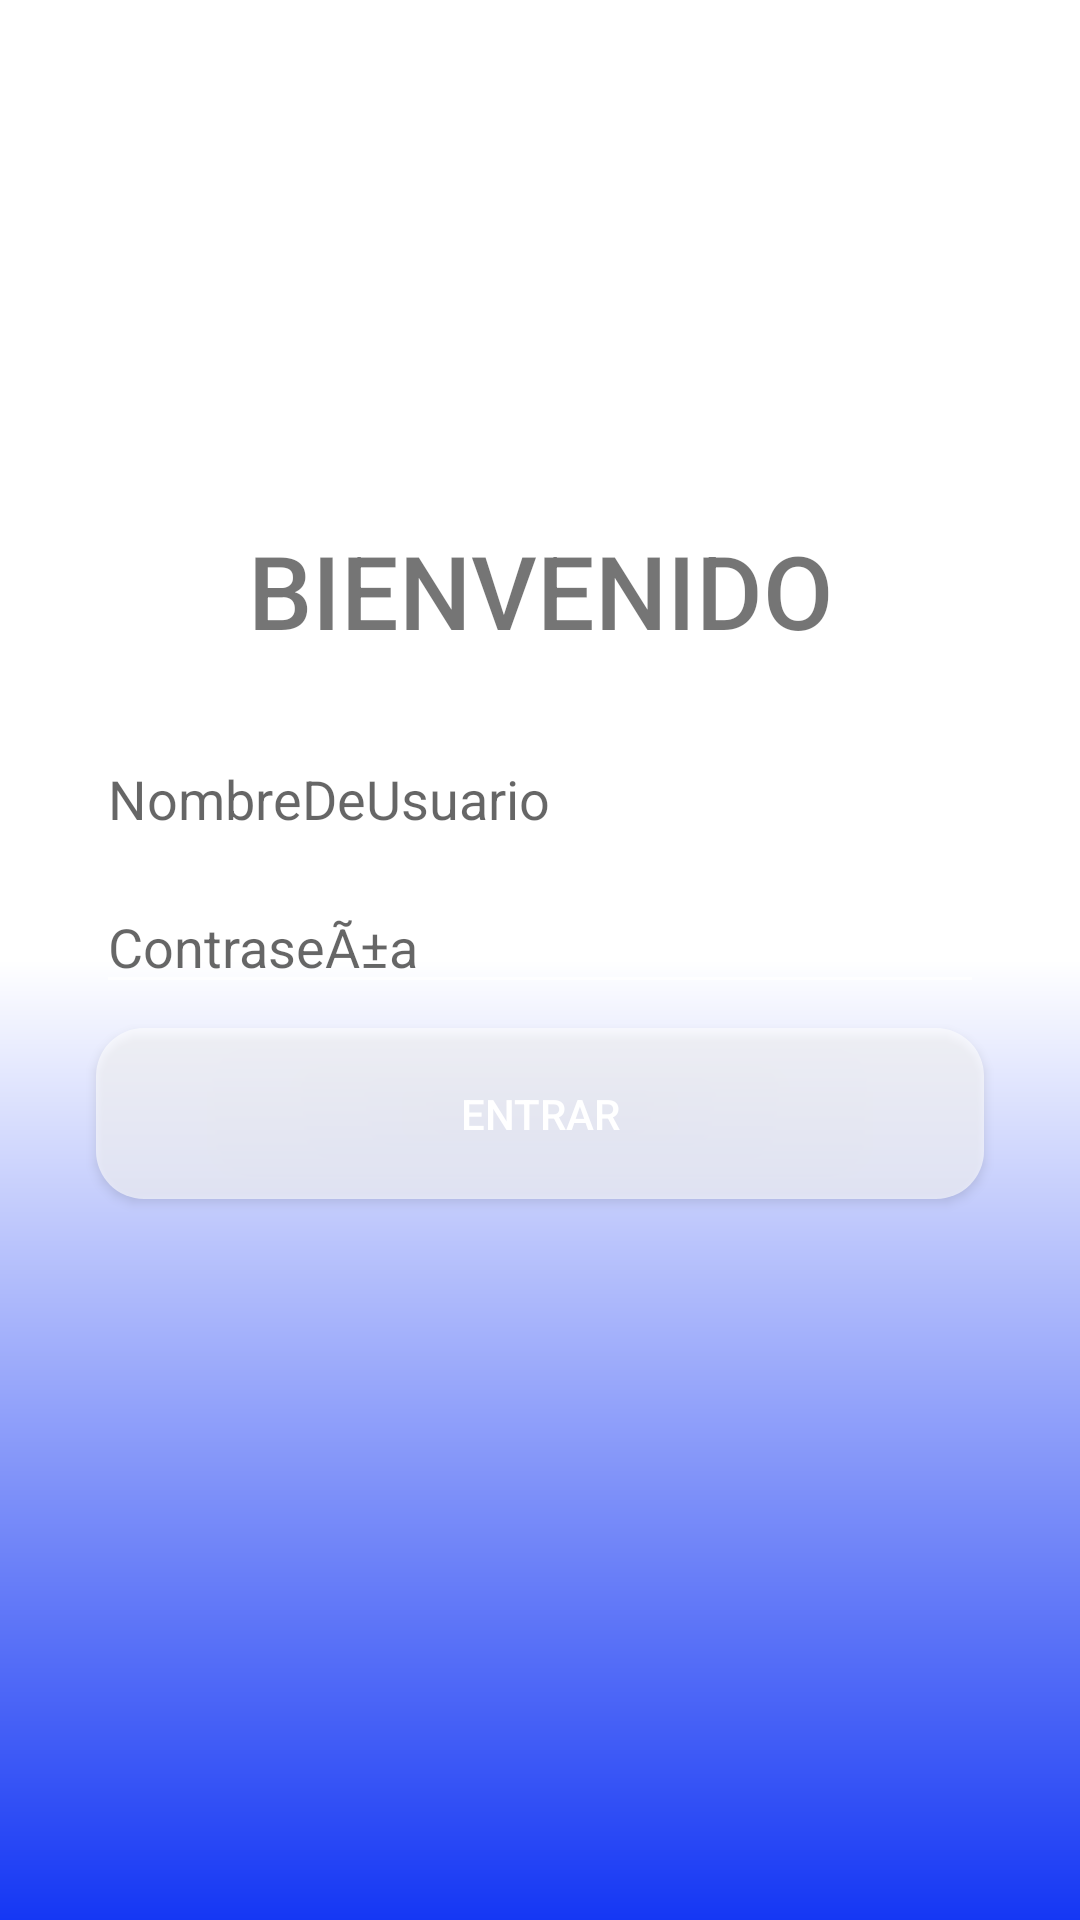

This screen was rendered from an Android layout file. Write that file and the resources it references.
<!-- AndroidManifest.xml: application theme Theme.Proyecto_APK -->
<!-- res/layout/activity_autenticacion.xml -->
<?xml version="1.0" encoding="utf-8"?>
<androidx.constraintlayout.widget.ConstraintLayout xmlns:android="http://schemas.android.com/apk/res/android"
  xmlns:app="http://schemas.android.com/apk/res-auto"
  xmlns:tools="http://schemas.android.com/tools"
  android:layout_width="match_parent"
  android:layout_height="match_parent"
  tools:context=".AutenticacionActivity"
  android:background="@drawable/color_fondo">

  <EditText
    android:id="@+id/loginAutentication_username"
    style="@style/Widget.AppCompat.EditText"
    android:layout_width="match_parent"
    android:layout_height="wrap_content"
    android:layout_marginStart="32dp"
    android:layout_marginTop="92dp"
    android:layout_marginEnd="32dp"
    android:backgroundTint="@color/material_on_primary_emphasis_high_type"
    android:ems="10"
    android:hint="NombreDeUsuario"
    android:inputType="textPersonName"
    android:textColor="#000000"
    app:layout_constraintEnd_toEndOf="parent"
    app:layout_constraintHorizontal_bias="0.0"
    app:layout_constraintStart_toStartOf="parent"
    app:layout_constraintTop_toBottomOf="@+id/imageView4" />

  <EditText
    android:id="@+id/loginAutentication_constrasena"
    android:layout_width="match_parent"
    android:layout_height="wrap_content"
    android:layout_marginStart="32dp"
    android:layout_marginTop="8dp"
    android:layout_marginEnd="32dp"
    android:backgroundTint="@color/material_on_primary_emphasis_high_type"
    android:ems="10"
    android:hint="ContraseÃ±a"
    android:inputType="textPersonName"
    android:textColor="#000000"
    app:layout_constraintEnd_toEndOf="parent"
    app:layout_constraintHorizontal_bias="0.497"
    app:layout_constraintStart_toStartOf="parent"
    app:layout_constraintTop_toBottomOf="@+id/loginAutentication_username" />

  <Button
    android:id="@+id/login_btn_Ebtrar"
    android:layout_width="match_parent"
    android:layout_height="57dp"
    android:layout_marginStart="32dp"
    android:layout_marginTop="8dp"
    android:layout_marginEnd="32dp"
    android:background="@drawable/button_entrar"
    android:text="Entrar"
    android:textColor="#FFFFFF"
    app:layout_constraintEnd_toEndOf="parent"
    app:layout_constraintStart_toStartOf="parent"
    app:layout_constraintTop_toBottomOf="@+id/loginAutentication_constrasena" />

  <ImageView
    android:id="@+id/imageView4"
    android:layout_width="120dp"
    android:layout_height="120dp"
    android:layout_marginTop="32dp"
    app:layout_constraintEnd_toEndOf="parent"
    app:layout_constraintStart_toStartOf="parent"
    app:layout_constraintTop_toTopOf="parent"
    app:srcCompat="@drawable/logo_psicologia" />

  <TextView
    android:id="@+id/textView6"
    android:layout_width="wrap_content"
    android:layout_height="wrap_content"
    android:layout_marginTop="22dp"
    android:fontFamily="sans-serif-medium"
    android:text="BIENVENIDO"
    android:textSize="34sp"
    app:layout_constraintEnd_toEndOf="parent"
    app:layout_constraintStart_toStartOf="parent"
    app:layout_constraintTop_toBottomOf="@+id/imageView4" />

</androidx.constraintlayout.widget.ConstraintLayout>
<!-- resources referenced by this layout -->
<resources>
  <!-- drawable button_entrar (drawable) -->
  <?xml version="1.0" encoding="utf-8"?>
  <shape xmlns:android="http://schemas.android.com/apk/res/android">
      <corners android:radius= "16dp" />
      <solid
          android:color= "@color/material_on_primary_emphasis_medium"/>
  </shape>
  <!-- drawable color_fondo (drawable) -->
  <?xml version="1.0" encoding="utf-8"?>
  <shape xmlns:android="http://schemas.android.com/apk/res/android">
      <gradient
          android:angle="90"
          android:endColor="#FFFFFF"
          android:centerColor="#FFFFFF"
          android:startColor="#1537F4"/>
  </shape>
  <style name="Theme.Proyecto_APK" parent="Theme.MaterialComponents.DayNight.NoActionBar">
          
          <item name="colorPrimary">@color/purple_500</item>
          <item name="colorPrimaryVariant">@color/purple_700</item>
          <item name="colorOnPrimary">@color/white</item>
          
          <item name="colorSecondary">@color/teal_200</item>
          <item name="colorSecondaryVariant">@color/teal_700</item>
          <item name="colorOnSecondary">@color/black</item>
          
          <item name="android:statusBarColor" tools:targetApi="l">?attr/colorPrimaryVariant</item>
          
      </style>
  <!-- not gathered from this repository: default colours our renderer supplied (Android Studio template values) -->
  <color name="purple_500">#FF6200EE</color>
  <color name="purple_700">#FF3700B3</color>
  <color name="teal_200">#FF03DAC5</color>
  <color name="teal_700">#FF018786</color>
  <color name="black">#FF000000</color>
  <color name="white">#FFFFFFFF</color>
</resources>
